Run: headless pygame with SDL's dummy video driver; simulated clock (each Clock.tick advances the game by its frame time, no real sleeping); random seed 0; keys injected as events and as key.get_pressed() state; no mouse input.
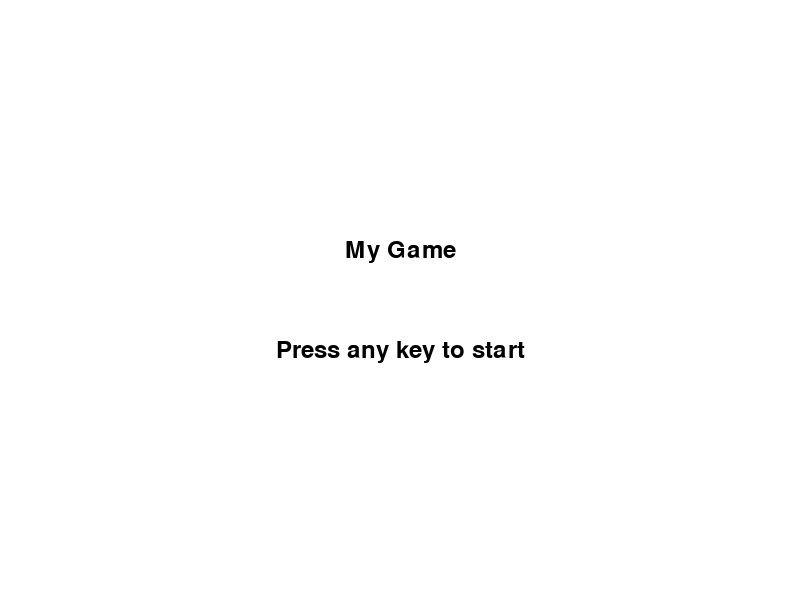
Frame 1 of 4 · flips 1–60 · no input
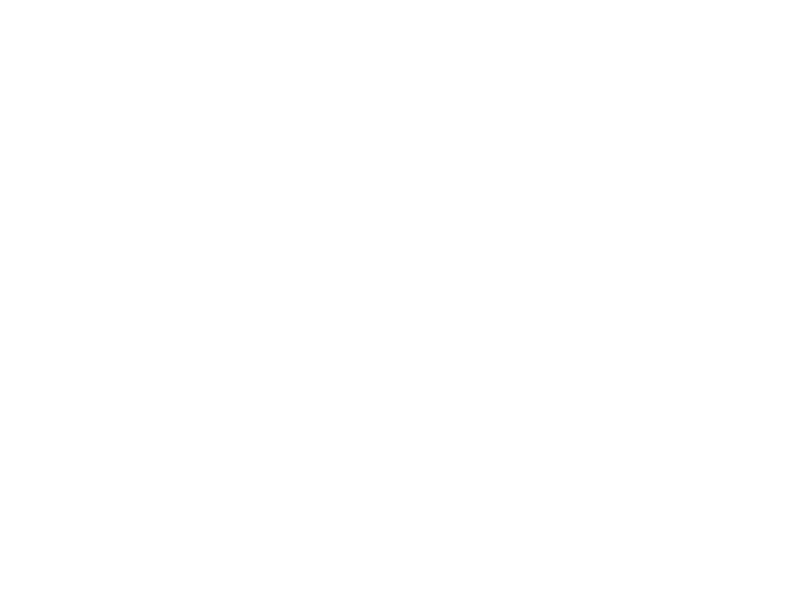
Frame 2 of 4 · flips 61–180 · tapped SPACE, RETURN · held RIGHT (→), D
Frame 3 of 4 · flips 181–300 · held DOWN (↓), S · screen unchanged from frame 2, image omitted
Frame 4 of 4 · flips 301–420 · held LEFT (←), A, UP (↑), W · screen unchanged from frame 3, image omitted

The pygame program that drew these frames:

import pygame
import sys

# Initialize Pygame
pygame.init()

# Set up the screen
SCREEN_WIDTH = 800
SCREEN_HEIGHT = 600
screen = pygame.display.set_mode((SCREEN_WIDTH, SCREEN_HEIGHT))
pygame.display.set_caption("Start Menu Example")

# Define colors
WHITE = (255, 255, 255)
BLACK = (0, 0, 0)

# Define fonts
font = pygame.font.Font(None, 36)

# Main menu function
def main_menu():
    while True:
        screen.fill(WHITE)
        
        # Draw title
        title_text = font.render("My Game", True, BLACK)
        title_rect = title_text.get_rect(center=(SCREEN_WIDTH//2, SCREEN_HEIGHT//2 - 50))
        screen.blit(title_text, title_rect)
        
        # Draw instructions
        instructions_text = font.render("Press any key to start", True, BLACK)
        instructions_rect = instructions_text.get_rect(center=(SCREEN_WIDTH//2, SCREEN_HEIGHT//2 + 50))
        screen.blit(instructions_text, instructions_rect)

        pygame.display.flip()

        # Wait for user input
        for event in pygame.event.get():
            if event.type == pygame.QUIT:
                pygame.quit()
                sys.exit()
            elif event.type == pygame.KEYDOWN:
                return  # Exit the menu if any key is pressed

# Start the main menu
main_menu()

# Game loop
running = True
while running:
    for event in pygame.event.get():
        if event.type == pygame.QUIT:
            running = False

    screen.fill(WHITE)
    
    # Your game code goes here

    pygame.display.flip()

    # Cap the frame rate
    pygame.time.Clock().tick(60)

pygame.quit()
